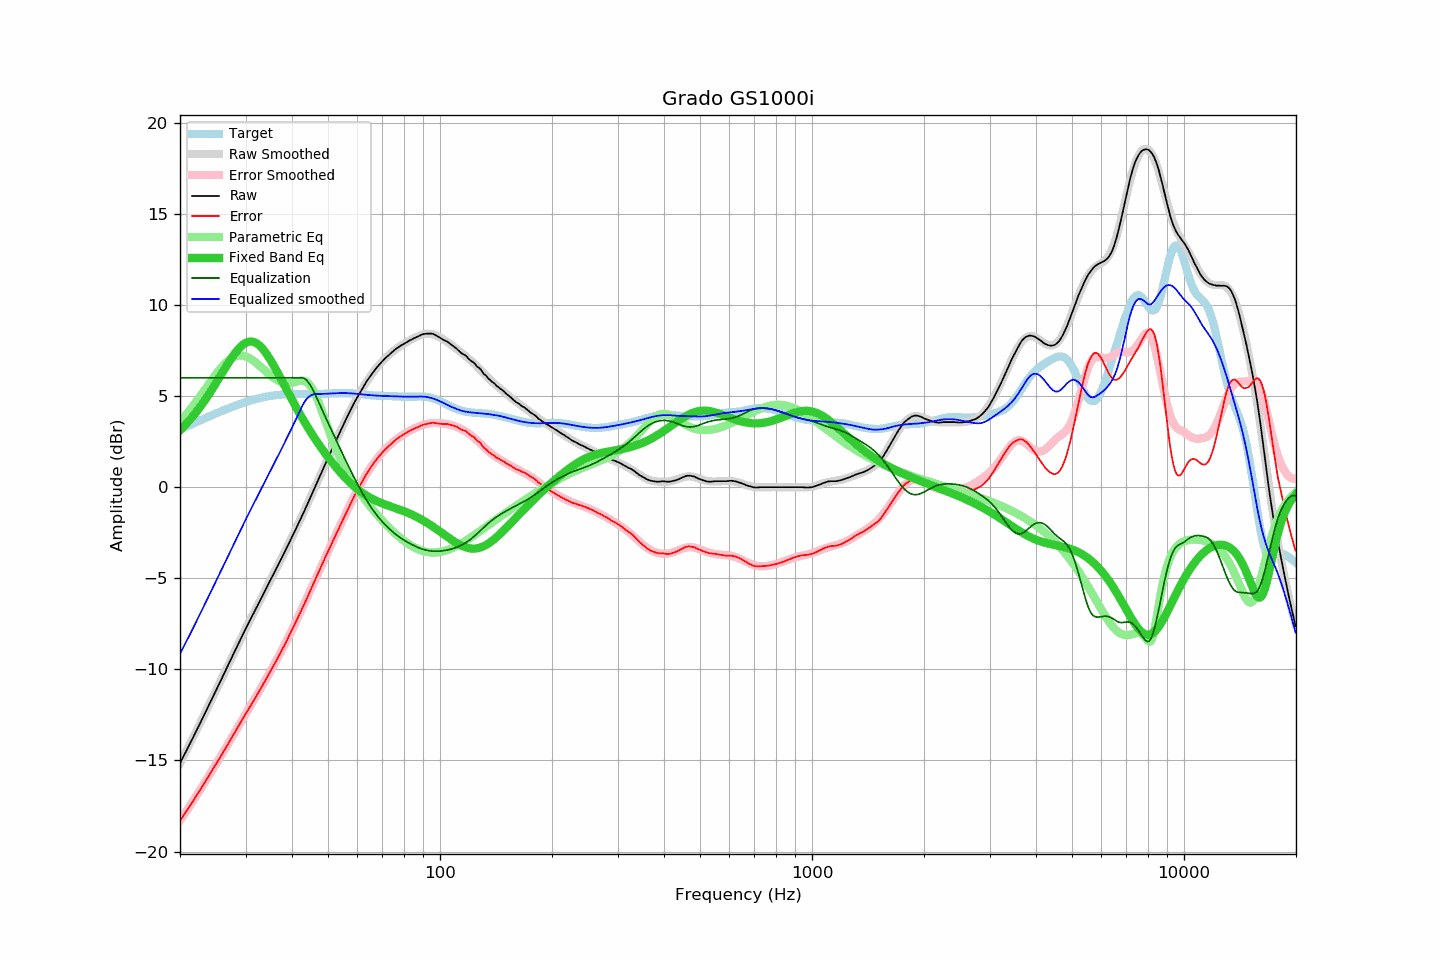

The file beside this chart, header and first rows:
frequency, raw, error, smoothed, error_smoothed, equalization, parametric_eq, equalized_raw, equalized_smoothed, target
20.00, -15.15, -18.31, -15.15, -18.31, 6.00, 3.11, -9.15, -9.15, 3.16
20.20, -14.98, -18.18, -14.98, -18.18, 6.00, 3.20, -8.98, -8.98, 3.20
20.40, -14.80, -18.04, -14.81, -18.05, 6.00, 3.29, -8.80, -8.81, 3.24
20.61, -14.64, -17.92, -14.63, -17.92, 6.00, 3.38, -8.64, -8.63, 3.28
20.81, -14.46, -17.78, -14.46, -17.78, 6.00, 3.48, -8.46, -8.46, 3.32
21.02, -14.28, -17.65, -14.29, -17.65, 6.00, 3.57, -8.28, -8.29, 3.36
21.23, -14.11, -17.52, -14.11, -17.51, 6.00, 3.67, -8.11, -8.11, 3.40
21.44, -13.93, -17.37, -13.94, -17.38, 6.00, 3.78, -7.93, -7.94, 3.44
21.66, -13.77, -17.25, -13.76, -17.24, 6.00, 3.88, -7.77, -7.76, 3.48
21.87, -13.58, -17.10, -13.58, -17.10, 6.00, 3.99, -7.58, -7.58, 3.52
22.09, -13.40, -16.96, -13.41, -16.97, 6.00, 4.10, -7.40, -7.41, 3.56
22.31, -13.23, -16.83, -13.23, -16.83, 6.00, 4.22, -7.23, -7.23, 3.60
22.54, -13.06, -16.70, -13.05, -16.69, 6.00, 4.33, -7.06, -7.05, 3.64
22.76, -12.87, -16.55, -12.87, -16.55, 6.00, 4.45, -6.87, -6.87, 3.68
22.99, -12.69, -16.41, -12.69, -16.41, 6.00, 4.58, -6.69, -6.69, 3.72
23.22, -12.51, -16.27, -12.51, -16.27, 6.00, 4.70, -6.51, -6.51, 3.76
23.45, -12.32, -16.12, -12.33, -16.12, 6.00, 4.83, -6.32, -6.33, 3.80
23.69, -12.15, -15.98, -12.15, -15.98, 6.00, 4.96, -6.15, -6.15, 3.84
23.92, -11.96, -15.84, -11.96, -15.84, 6.00, 5.10, -5.96, -5.96, 3.87
24.16, -11.78, -15.70, -11.78, -15.69, 6.00, 5.23, -5.78, -5.78, 3.91
24.40, -11.59, -15.54, -11.60, -15.55, 6.00, 5.37, -5.59, -5.60, 3.95
24.65, -11.41, -15.41, -11.42, -15.41, 6.00, 5.51, -5.41, -5.42, 3.99
24.89, -11.23, -15.26, -11.23, -15.26, 6.00, 5.65, -5.23, -5.23, 4.03
25.14, -11.05, -15.12, -11.05, -15.11, 6.00, 5.80, -5.05, -5.05, 4.07
25.39, -10.86, -14.96, -10.87, -14.97, 6.00, 5.94, -4.86, -4.87, 4.10
25.65, -10.68, -14.83, -10.68, -14.82, 6.00, 6.09, -4.68, -4.68, 4.14
25.91, -10.51, -14.68, -10.50, -14.67, 6.00, 6.23, -4.51, -4.50, 4.18
26.16, -10.31, -14.52, -10.31, -14.53, 6.00, 6.38, -4.31, -4.31, 4.21
26.43, -10.14, -14.39, -10.13, -14.38, 6.00, 6.52, -4.14, -4.13, 4.25
26.69, -9.94, -14.23, -9.95, -14.23, 6.00, 6.66, -3.94, -3.95, 4.28
26.96, -9.77, -14.08, -9.76, -14.08, 6.00, 6.80, -3.77, -3.76, 4.32
27.23, -9.58, -13.93, -9.58, -13.93, 6.00, 6.94, -3.58, -3.58, 4.35
27.50, -9.39, -13.78, -9.39, -13.78, 6.00, 7.07, -3.39, -3.39, 4.39
27.77, -9.20, -13.62, -9.20, -13.63, 6.00, 7.20, -3.20, -3.20, 4.42
28.05, -9.02, -13.48, -9.02, -13.47, 6.00, 7.32, -3.02, -3.02, 4.45
28.33, -8.83, -13.32, -8.84, -13.32, 6.00, 7.44, -2.83, -2.84, 4.49
28.62, -8.66, -13.17, -8.65, -13.17, 6.00, 7.54, -2.66, -2.65, 4.52
28.90, -8.47, -13.02, -8.47, -13.02, 6.00, 7.64, -2.47, -2.47, 4.55
29.19, -8.29, -12.87, -8.29, -12.87, 6.00, 7.73, -2.29, -2.29, 4.58
29.48, -8.10, -12.71, -8.11, -12.72, 6.00, 7.81, -2.10, -2.11, 4.61
29.78, -7.92, -12.57, -7.93, -12.57, 6.00, 7.87, -1.92, -1.93, 4.64
30.08, -7.75, -12.42, -7.76, -12.43, 6.00, 7.92, -1.75, -1.76, 4.67
30.38, -7.58, -12.27, -7.58, -12.28, 6.00, 7.96, -1.58, -1.58, 4.70
30.68, -7.40, -12.13, -7.40, -12.13, 6.00, 7.98, -1.40, -1.40, 4.73
30.99, -7.24, -11.99, -7.23, -11.98, 6.00, 7.99, -1.24, -1.23, 4.75
31.30, -7.07, -11.84, -7.06, -11.83, 6.00, 7.98, -1.07, -1.06, 4.78
31.61, -6.88, -11.69, -6.88, -11.68, 6.00, 7.96, -0.88, -0.88, 4.80
31.93, -6.72, -11.54, -6.71, -11.54, 6.00, 7.92, -0.72, -0.71, 4.83
32.24, -6.54, -11.39, -6.54, -11.39, 6.00, 7.87, -0.54, -0.54, 4.85
32.57, -6.36, -11.24, -6.36, -11.23, 6.00, 7.81, -0.36, -0.36, 4.87
32.89, -6.19, -11.09, -6.19, -11.08, 6.00, 7.73, -0.19, -0.19, 4.89
33.22, -6.01, -10.93, -6.02, -10.93, 6.00, 7.63, -0.01, -0.02, 4.91
33.55, -5.84, -10.77, -5.84, -10.78, 6.00, 7.53, 0.16, 0.16, 4.93
33.89, -5.67, -10.62, -5.67, -10.62, 6.00, 7.42, 0.33, 0.33, 4.95
34.23, -5.49, -10.46, -5.50, -10.47, 6.00, 7.29, 0.51, 0.50, 4.97
34.57, -5.32, -10.31, -5.32, -10.31, 6.00, 7.16, 0.68, 0.68, 4.98
34.92, -5.15, -10.14, -5.15, -10.15, 6.00, 7.02, 0.85, 0.85, 5.00
35.27, -4.98, -9.99, -4.98, -9.99, 6.00, 6.87, 1.02, 1.02, 5.01
35.62, -4.80, -9.83, -4.81, -9.83, 6.00, 6.72, 1.20, 1.19, 5.03
35.97, -4.63, -9.67, -4.63, -9.67, 6.00, 6.56, 1.37, 1.37, 5.04
... 635 more rows
